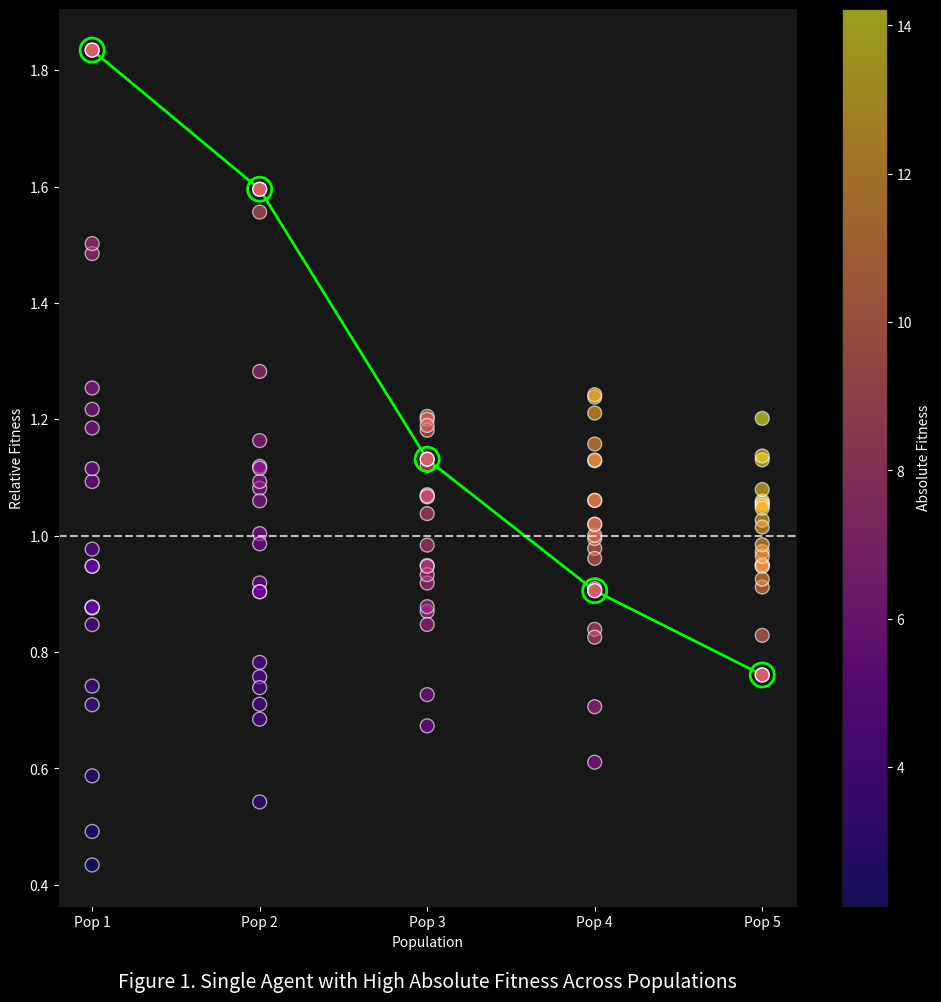
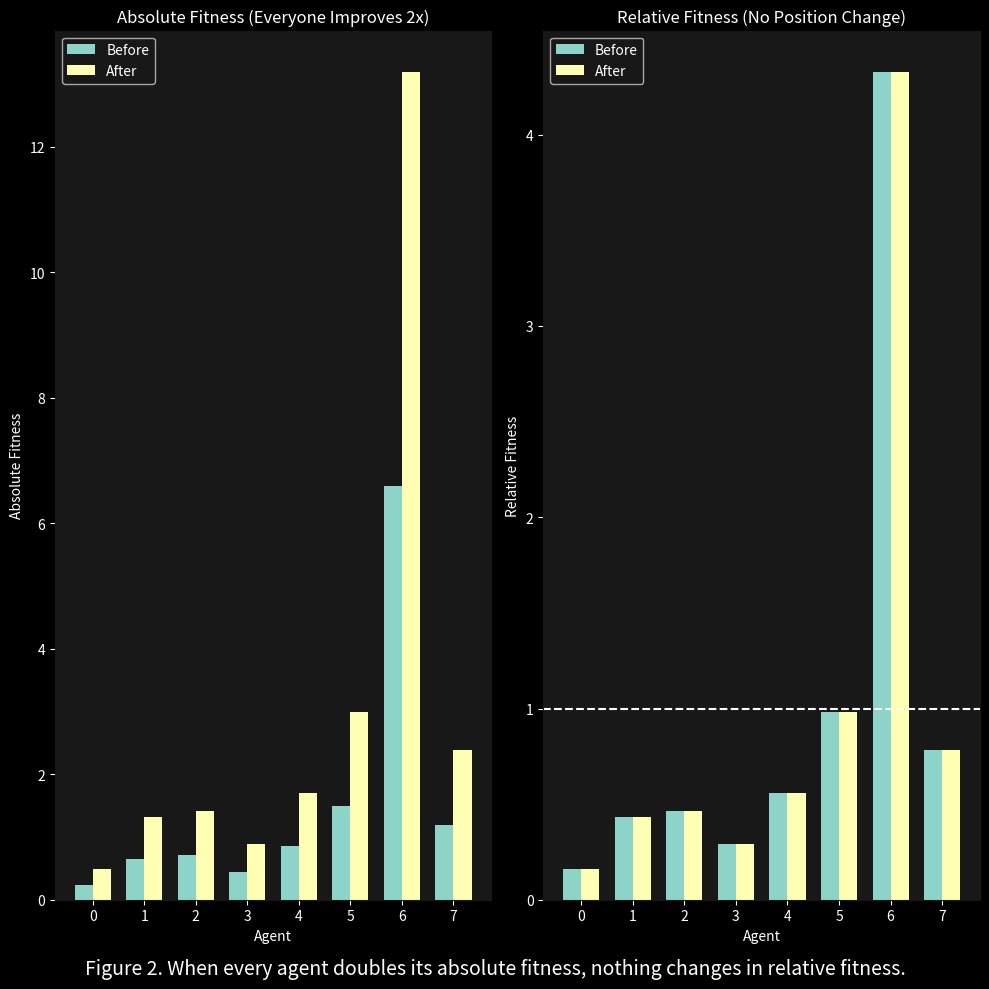
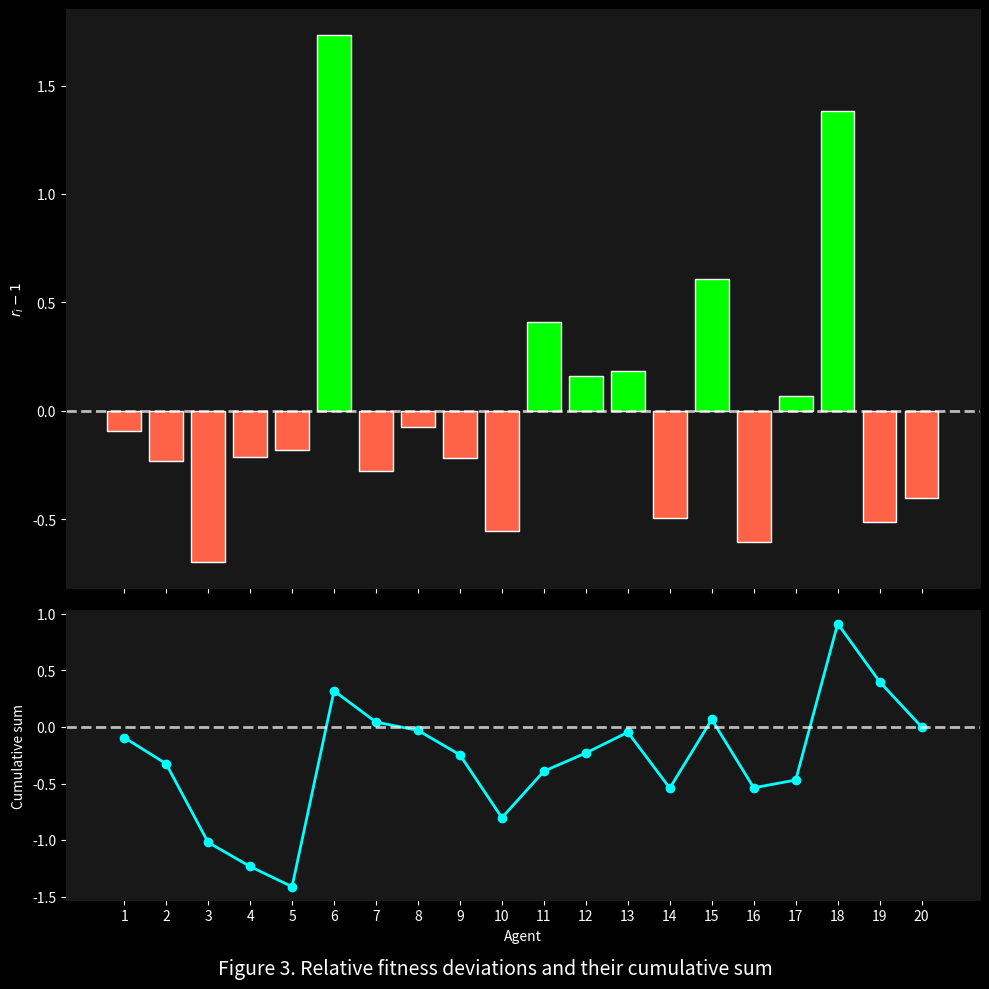

The matplotlib source for these figures, in order:
import numpy as np
import matplotlib.pyplot as plt
from matplotlib import cm
from matplotlib.colors import Normalize

np.random.seed(42)

# Figure parameters
fig_count = 1
plt.style.use("dark_background")
plt.rcParams["figure.facecolor"] = "#181818"
plt.rcParams["axes.facecolor"] = "#181818"
plt.rcParams["axes.edgecolor"] = "#181818"

# -------------------------------
# Define Populations
# -------------------------------
populations = 5
agents_per_pop = 20

population_means = [5, 6, 8, 10, 12]  # increasing difficulty

all_x = []
all_y = []
all_color = []

highlight_agent_abs = 9
highlight_x = []
highlight_y = []

for i, pop_mean in enumerate(population_means):
    abs_fitness = np.random.normal(loc=pop_mean, scale=1.5, size=agents_per_pop)
    abs_fitness[0] = highlight_agent_abs  # highlighted agent
    rel_fitness = abs_fitness / np.mean(abs_fitness)
    
    all_x.extend([i + 1] * agents_per_pop)
    all_y.extend(rel_fitness)
    all_color.extend(abs_fitness)
    
    highlight_x.append(i + 1)
    highlight_y.append(rel_fitness[0])

# -------------------------------
# Plotting
# -------------------------------
plt.figure(figsize=(10, 10))

# Set up colormap normalization
norm = Normalize(vmin=min(all_color), vmax=max(all_color))
cmap = cm.plasma

# Background population
scatter = plt.scatter(all_x, all_y, c=all_color, cmap=cmap, s=100, edgecolors='white', alpha=0.6)

# Highlighted agent: same color as heatmap, add circle
colors = cmap(norm([highlight_agent_abs]*populations))  # map agent color correctly
plt.scatter(highlight_x, highlight_y, s=100, c=colors, edgecolors='white', zorder=3)  # dot
plt.scatter(highlight_x, highlight_y, s=300, facecolors='none', edgecolors='lime', linewidths=2, zorder=4)  # circle

# Connect highlighted agent across populations with green line
plt.plot(highlight_x, highlight_y, color='lime', linewidth=2, zorder=2)

# r=1 line
plt.axhline(1, linestyle='--', color='white', alpha=0.7)

# Axis labels and title
plt.xticks(range(1, populations + 1), [f"Pop {i}" for i in range(1, populations + 1)])
plt.xlabel("Population")
plt.ylabel("Relative Fitness")

# Use the scatter object for colorbar
plt.colorbar(scatter, label='Absolute Fitness')

plt.title(f"Figure {fig_count}. Single Agent with High Absolute Fitness Across Populations", y=-0.1, fontsize=14)

plt.grid(False)
plt.tight_layout()
plt.show()

# increment figure count
fig_count += 1

# Skewed distribution: creates big winners + many small performers
N = 8
absolute_fitness_before = np.random.lognormal(mean=0, sigma=1.0, size=N)
absolute_fitness_after  = absolute_fitness_before * 2  # everyone improves equally

# Relative fitness
r_before = absolute_fitness_before / np.mean(absolute_fitness_before)
r_after  = absolute_fitness_after  / np.mean(absolute_fitness_after)

# ---- PLOT ----
fig, axes = plt.subplots(1, 2, figsize=(10, 10))

indices = np.arange(N)
bar_width = 0.35

# Absolute fitness (side-by-side)
axes[0].bar(indices - bar_width/2, absolute_fitness_before, 
            bar_width, label="Before")
axes[0].bar(indices + bar_width/2, absolute_fitness_after, 
            bar_width, label="After")
axes[0].set_title("Absolute Fitness (Everyone Improves 2x)")
axes[0].set_xlabel("Agent")
axes[0].set_ylabel("Absolute Fitness")
axes[0].legend()

# Relative fitness (side-by-side)
axes[1].bar(indices - bar_width/2, r_before, 
            bar_width, label="Before")
axes[1].bar(indices + bar_width/2, r_after, 
            bar_width, label="After")
axes[1].axhline(1, linestyle='--')
axes[1].set_title("Relative Fitness (No Position Change)")
axes[1].set_xlabel("Agent")
axes[1].set_ylabel("Relative Fitness")
axes[1].legend()

plt.suptitle(
    f"Figure {fig_count}. When every agent doubles its absolute fitness, nothing changes in relative fitness.",
    y=0.0001,
    fontsize=14,
)

plt.grid(False)
plt.tight_layout()
plt.show()

# increment figure count
fig_count += 1

# -------------------------------
# Parameters
# -------------------------------
N = 20
absolute_fitness = np.random.lognormal(mean=0, sigma=0.5, size=N)
relative_fitness = absolute_fitness / np.mean(absolute_fitness)
deviations = relative_fitness - 1  # r_i - 1
cumsum_devs = np.cumsum(deviations)

# Colors for bars
colors = ['lime' if d > 0 else 'tomato' for d in deviations]

# -------------------------------
# Create subplots
# -------------------------------
fig, (ax1, ax2) = plt.subplots(2, 1, figsize=(10, 10), sharex=True,
                               gridspec_kw={'height_ratios':[2,1]})

# -------------------------------
# Top plot: individual deviations
# -------------------------------
ax1.bar(range(1, N+1), deviations, color=colors, edgecolor='white')
ax1.axhline(0, linestyle='--', color='white', alpha=0.7, linewidth=2)
ax1.set_ylabel('$r_i - 1$')

# -------------------------------
# Bottom plot: cumulative sum
# -------------------------------
ax2.plot(range(1, N+1), cumsum_devs, marker='o', linestyle='-', color='cyan', linewidth=2)
ax2.axhline(0, linestyle='--', color='white', alpha=0.7, linewidth=2)
ax2.set_xlabel('Agent')
ax2.set_ylabel('Cumulative sum')
plt.suptitle(f"Figure {fig_count}. Relative fitness deviations and their cumulative sum", y=0.0001, fontsize=14)

# X ticks
ax2.set_xticks(range(1, N+1))

plt.grid(False)
plt.tight_layout()
plt.show()